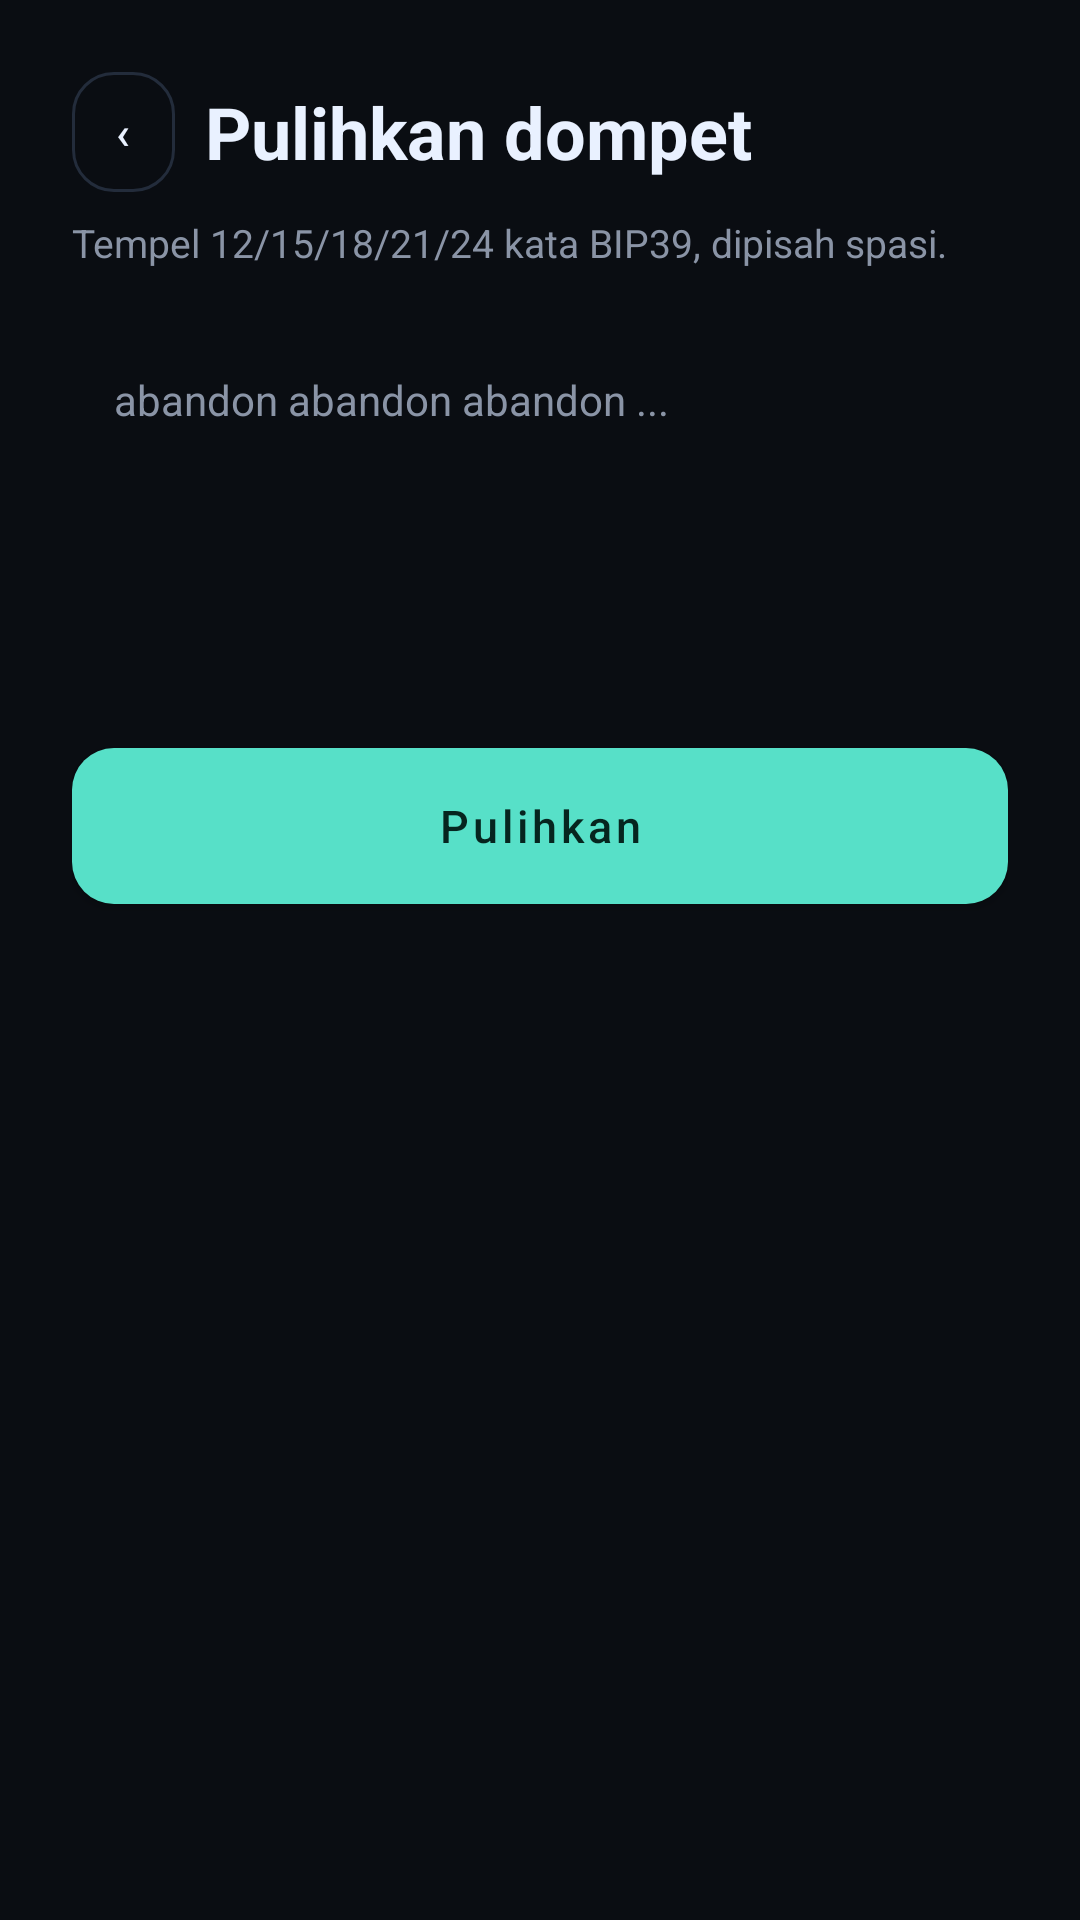

Here is an Android app screen rendered from its layout file. Give the layout XML and the strings, colors and styles it references.
<!-- AndroidManifest.xml: application theme Theme.PearlWallet -->
<!-- res/layout/screen_import.xml -->
<?xml version="1.0" encoding="utf-8"?>
<ScrollView xmlns:android="http://schemas.android.com/apk/res/android"
    android:layout_width="match_parent"
    android:layout_height="match_parent"
    android:fillViewport="true">

    <LinearLayout
        android:layout_width="match_parent"
        android:layout_height="wrap_content"
        android:orientation="vertical"
        android:padding="24dp">

        <LinearLayout
            android:layout_width="match_parent"
            android:layout_height="wrap_content"
            android:orientation="horizontal"
            android:gravity="center_vertical">

            <com.google.android.material.button.MaterialButton
                android:id="@+id/btnBack"
                style="@style/BtnGhost"
                android:layout_width="wrap_content"
                android:layout_height="wrap_content"
                android:minWidth="0dp"
                android:minHeight="40dp"
                android:insetTop="0dp"
                android:insetBottom="0dp"
                android:paddingHorizontal="14dp"
                android:text="‹" />

            <TextView
                android:layout_width="0dp"
                android:layout_height="wrap_content"
                android:layout_weight="1"
                android:layout_marginStart="10dp"
                android:text="Pulihkan dompet"
                android:textColor="@color/pearl"
                android:textSize="24sp"
                android:textStyle="bold" />
        </LinearLayout>

        <TextView
            android:layout_width="match_parent"
            android:layout_height="wrap_content"
            android:layout_marginTop="8dp"
            android:text="Tempel 12/15/18/21/24 kata BIP39, dipisah spasi."
            android:textColor="@color/muted"
            android:textSize="13sp" />

        <EditText
            android:id="@+id/edtMnemonic"
            android:layout_width="match_parent"
            android:layout_height="wrap_content"
            android:layout_marginTop="20dp"
            android:background="@drawable/bg_input"
            android:gravity="top|start"
            android:hint="abandon abandon abandon ..."
            android:inputType="textMultiLine|textNoSuggestions|textVisiblePassword"
            android:minLines="4"
            android:padding="14dp"
            android:textColor="@color/pearl"
            android:textColorHint="@color/muted"
            android:textSize="14sp" />

        <TextView
            android:id="@+id/txtError"
            android:layout_width="match_parent"
            android:layout_height="wrap_content"
            android:layout_marginTop="10dp"
            android:text=""
            android:textColor="@color/danger"
            android:textSize="13sp" />

        <com.google.android.material.button.MaterialButton
            android:id="@+id/btnRestore"
            style="@style/BtnPrimary"
            android:layout_width="match_parent"
            android:layout_height="wrap_content"
            android:layout_marginTop="16dp"
            android:text="Pulihkan" />
    </LinearLayout>
</ScrollView>
<!-- resources referenced by this layout -->
<resources>
  <color name="danger">#FF6B6B</color>
  <color name="muted">#8A94A6</color>
  <color name="pearl">#E9F1FF</color>
  <style name="BtnGhost" parent="Widget.MaterialComponents.Button.OutlinedButton">
          <item name="strokeColor">@color/stroke</item>
          <item name="android:textColor">@color/pearl</item>
          <item name="cornerRadius">14dp</item>
          <item name="android:textAllCaps">false</item>
          <item name="android:textSize">15sp</item>
          <item name="android:minHeight">52dp</item>
      </style>
  <style name="BtnPrimary" parent="Widget.MaterialComponents.Button">
          <item name="backgroundTint">@color/accent</item>
          <item name="android:textColor">#06251F</item>
          <item name="cornerRadius">14dp</item>
          <item name="android:textAllCaps">false</item>
          <item name="android:textSize">15sp</item>
          <item name="android:insetTop">0dp</item>
          <item name="android:insetBottom">0dp</item>
          <item name="android:minHeight">52dp</item>
      </style>
  <style name="Theme.PearlWallet" parent="Theme.MaterialComponents.NoActionBar">
          <item name="colorPrimary">@color/accent</item>
          <item name="colorPrimaryVariant">@color/accent_dim</item>
          <item name="colorOnPrimary">#06251F</item>
          <item name="colorSecondary">@color/accent</item>
          <item name="android:colorBackground">@color/bg</item>
          <item name="colorSurface">@color/surface</item>
          <item name="android:statusBarColor">@color/bg</item>
          <item name="android:navigationBarColor">@color/bg</item>
          <item name="android:windowLightStatusBar">false</item>
          <item name="android:textColorPrimary">@color/pearl</item>
          <item name="android:textColorSecondary">@color/muted</item>
      </style>
  <color name="stroke">#232C3B</color>
  <color name="accent">#57E0C8</color>
  <color name="accent_dim">#1E4A45</color>
  <color name="bg">#0A0D12</color>
  <color name="surface">#141922</color>
</resources>
